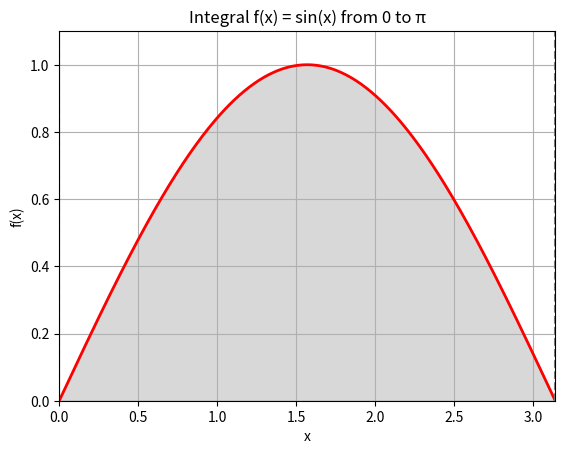

This figure's Python source:
import numpy as np
import scipy.integrate as spi
import matplotlib.pyplot as plt


# function f(x) = sin(x)
def f(x):
    return np.sin(x)


# monte carlo
def monte_carlo(a, b):
    N = 1000  # count of random points
    x_random = np.random.uniform(a, b, N)
    y_random = np.random.uniform(0, 1, N)  # sin(x) ≤ 1 for all "x" on intergal [0, π]
    # gray part sin(x)
    under_curve = y_random < f(x_random)
    integral_mc = (b - a) * 1 * np.mean(under_curve)
    # quad
    result_quad, error_quad = spi.quad(f, a, b)
    # show result
    print('---------------------------------------------------------')
    print(f"Integral by Monte-Carlo: {integral_mc}")
    print('---------------------------------------------------------')
    print(f"Integral by quad: {result_quad}, error: {error_quad}")
    print('---------------------------------------------------------')


# Main
if __name__ == '__main__':
    try:
        # limits of integration
        a = 0 
        b = np.pi
        # monte carlo
        monte_carlo(a, b)
        #visualisation
        x = np.linspace(0, np.pi, 400)
        y = f(x)
        fig, ax = plt.subplots()
        ax.plot(x, y, 'r', linewidth=2)
        ix = np.linspace(a, b)
        iy = f(ix)
        ax.fill_between(ix, iy, color='gray', alpha=0.3)
        ax.set_xlim([0, np.pi])
        ax.set_ylim([0, 1.1])
        ax.set_xlabel('x')
        ax.set_ylabel('f(x)')
        ax.axvline(x=a, color='gray', linestyle='--')
        ax.axvline(x=b, color='gray', linestyle='--')
        ax.set_title('Integral f(x) = sin(x) from 0 to π')
        plt.grid(True)
        plt.show()
    except (ValueError) as e:
        print(f'Something went wrong, {e}')
        sys.exit(0)

